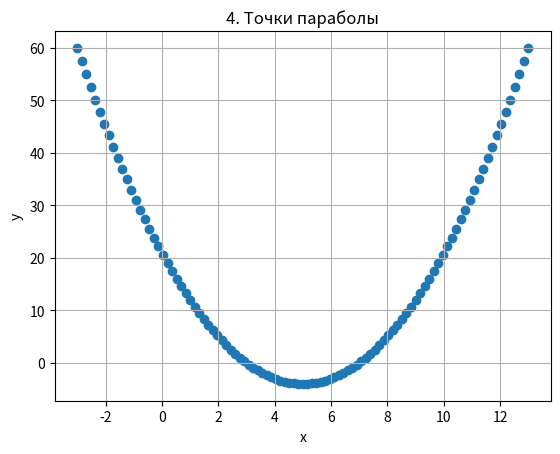
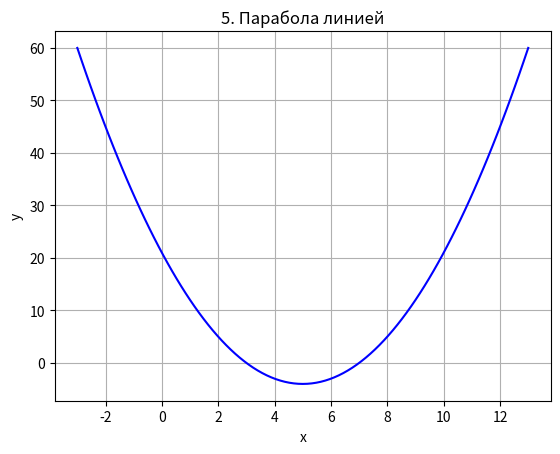
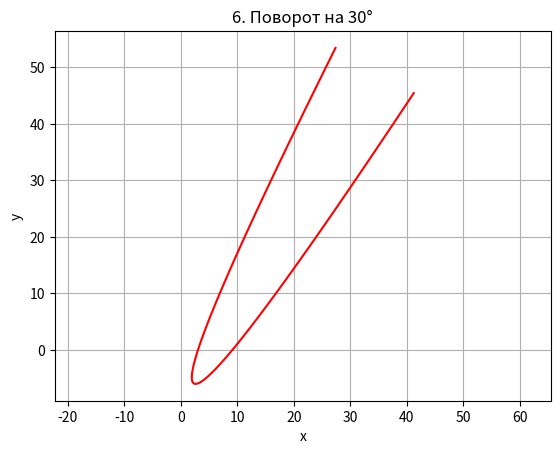
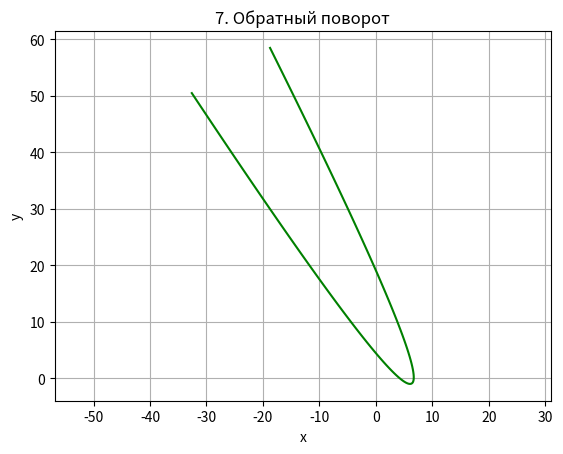
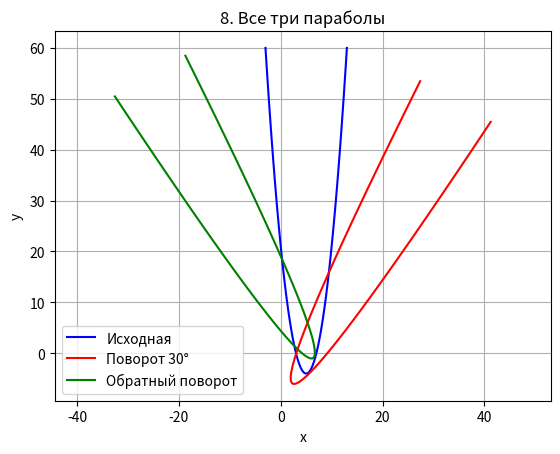

Source code (Python) for these figures, in order:
# При решении задач запрещено использовать любые алгортмические структуры: инструкции циклов, ветвлений, 
# определять свои функции и так далее. Все задачи должны быть решены исключительно вызовами методов из  
# библиотеки numpy или перегруженными операторами. 
 
import numpy as np 
import matplotlib.pyplot as plt 
 
print('----------1---------') 
# Создайте 3 вектора (одномерных массива) a0 a1 a2 длины 10^6 из целых случайных чисел в диапазоне от 1 до 6.  
# Перед созданием установите начальное значение для генератора равное 42 
# Постройте вектор b, являющийся суммой трех построенных ранее векторов a0 a1 a2. 
# Найдите количество значений в векторе b из диапазона [6;12] 
np.random.seed(42) 
a0 = np.random.randint(1,7,1000000) 
a1 = np.random.randint(1,7,1000000) 
a2 = np.random.randint(1,7,1000000) 
b = a0 + a1 + a2 
count = ((b>=6) & (b <=12)).sum() 
print (f"Количество значений в диапазоне [6;12]: {count}") 
print('----------2---------') 
# Создайте вектор x длины 10^6 из целых случайных чисел в диапазоне от 1 до 10 
# Перед созданием установите начальное значение для генератора равное 42 
# Составьте вектор y длины 1000, в котором y[0]=x[0]+x[1000]+x[2000]+... 
# y[1] = x[1]+x[1001]+x[2001]+x[3001]+..., y[2] = x[2]+x[1002]+x[2002]+x[3002]+... 
# Выведите минимальный и максимальный элемент y 
np.random.seed(42) 
x = np.random.randint(1, 10, 1000000) 
y = sum(x.reshape(1000, 1000)) 
print(y.min(), y.max()) 
 
print('----------3---------') 
# Создайте матрицу X размера 101 * 2. Значения в первом столбце должны быть равномерно распределены 
# в диапазоне [-3;13] (Значения в первом столбце образуют арифметическую прогрессию,  
# X[0][0]=-3, X[100][0]=13) 
# Значения во втором столбце X[i][1] вычисляются по формуле x^2-10x+21 где x --- значение из первого  
# столбца X[i][0] 
# Выведите строки матрицы от 40 до 60 
a = np.linspace(-3, 13, 101) 
b = a**2 - 10*a + 21 
X = (np.vstack((a,b))).T 
print (X[40:60]) 
 
print('----------4---------') 
# Нарисуйте на плоскости множество точек матрицы X, считая точкой с координатой (x,y) одну строку матрицы 
plt.scatter(X[:, 0], X[:, 1]) 
plt.title('4. Точки параболы') 
plt.xlabel('x') 
plt.ylabel('y') 
plt.grid(True) 
plt.show() 
print('----------5---------') 
# Измените вид графика так, чтобы точки соединялись отрезками 
plt.plot(X[:, 0], X[:, 1], 'b-') 
plt.title('5. Парабола линией') 
plt.xlabel('x') 
plt.ylabel('y') 
plt.grid(True) 
plt.show() 
 
print('----------6---------') 
# Создайте матрицу R поворота в двумерном пространстве для поворота на 30 градусов. 
# Посчитайте матрицу Y=XR 
# Выведите на графике кривую  по точкам из матрицы Y. 
t = np.radians(30) 
R = np.array([[np.cos(t), -np.sin(t)], 
              [np.sin(t), np.cos(t)]]) 
Y = X @ R 
 
plt.plot(Y[:, 0], Y[:, 1], 'r-') 
plt.title('6. Поворот на 30°') 
plt.xlabel('x') 
plt.ylabel('y') 
plt.grid(True) 
plt.axis('equal') 
plt.show() 
print('----------7---------') 
# Найдите обратную матрицу Q к матрице R. 
# Посчитайте матрицу Z=XQ 
Q = np.linalg.inv(R) 
Z = X @ Q 
 
plt.plot(Z[:, 0], Z[:, 1], 'g-') 
plt.title('7. Обратный поворот') 
plt.xlabel('x') 
plt.ylabel('y') 
plt.grid(True) 
plt.axis('equal') 
plt.show() 
print('----------8---------') 
# Выведите на одном графике три кривых: простую параболу и две параболы с поворотом. 
plt.plot(X[:, 0], X[:, 1], 'b-', label='Исходная') 
plt.plot(Y[:, 0], Y[:, 1], 'r-', label='Поворот 30°') 
plt.plot(Z[:, 0], Z[:, 1], 'g-', label='Обратный поворот') 
plt.title('8. Все три параболы') 
plt.xlabel('x') 
plt.ylabel('y') 
plt.legend() 
plt.grid(True) 
plt.axis('equal') 
plt.show() 
print('----------9---------') 
# Создайте и выведите матрицу 20*20 из случайных чисел от 1 до 100 
# Найдите минимумы в каждой строке матрицы.  
# Вычтите из каждой элемента матрицы значение минимума из его строки 
# Выведите матрицу 
# Измените форму матрицы на 10*40. 
# Найдите минимумы в каждом столбце матрицы.  
# Вычтите из каждой элемента матрицы значение минимума из его столбца 
# Выведите матрицу. 
np.random.seed(42) 
m = np.random.randint(1, 101, (20, 20))   
print("Исходная матрица 20x20:")
